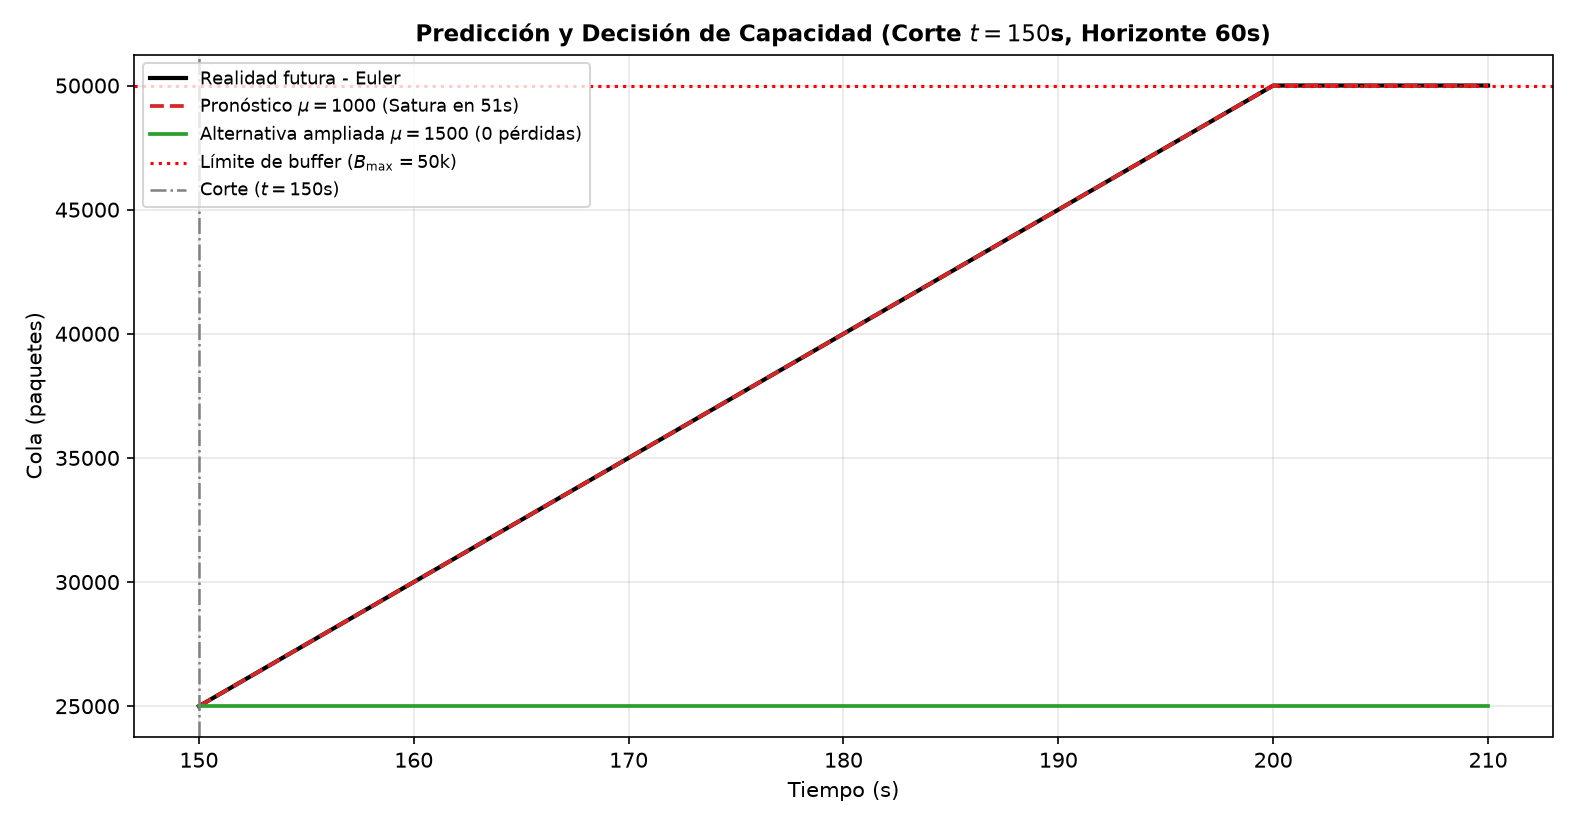

Values plotted in this chart, from the file beside it:
corte_s, horizonte_s, cola_estimada_corte, capacidad_actual_pps, capacidad_alternativa_pps, alerta_actual, tiempo_buffer_lleno_desde_corte_s, perdidas_previstas_actual, perdidas_previstas_alternativa, mae_prediccion_vs_euler
150, 60, 24999, 1000, 1500, CRITICA, 51.0, 4999, 0.0, 0.76
